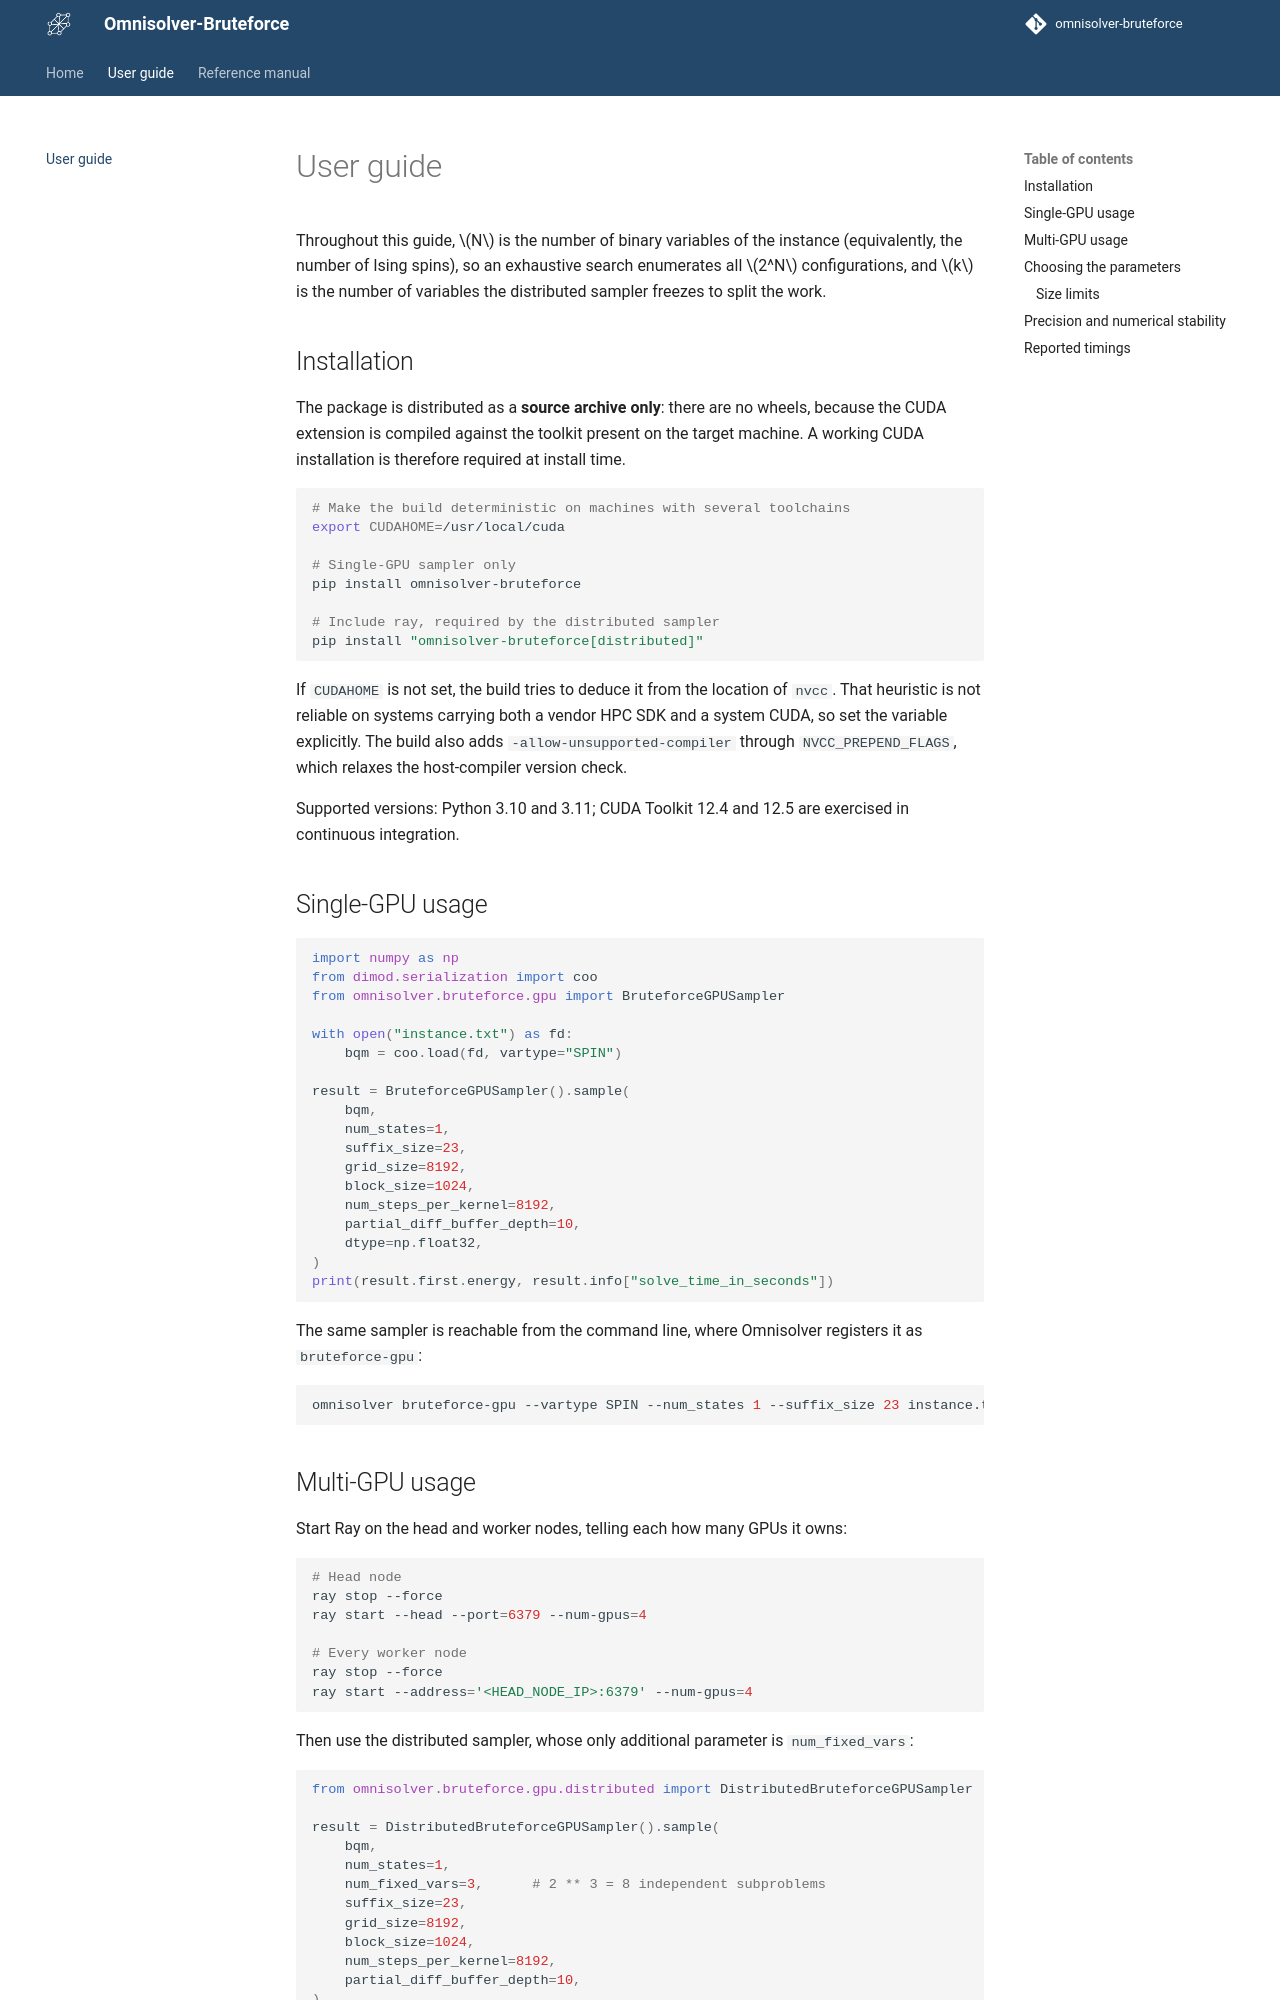

repository: euro-hpc-pl/omnisolver-bruteforce · page: 0.0.6/userguide/index.html · generator: mkdocs

# User guide

Throughout this guide, $N$ is the number of binary variables of the instance (equivalently,
the number of Ising spins), so an exhaustive search enumerates all $2^N$ configurations, and
$k$ is the number of variables the distributed sampler freezes to split the work.

## Installation

The package is distributed as a **source archive only**: there are no wheels, because the
CUDA extension is compiled against the toolkit present on the target machine. A working
CUDA installation is therefore required at install time.

```shell
# Make the build deterministic on machines with several toolchains
export CUDAHOME=/usr/local/cuda

# Single-GPU sampler only
pip install omnisolver-bruteforce

# Include ray, required by the distributed sampler
pip install "omnisolver-bruteforce[distributed]"
```

If `CUDAHOME` is not set, the build tries to deduce it from the location of `nvcc`. That
heuristic is not reliable on systems carrying both a vendor HPC SDK and a system CUDA, so
set the variable explicitly. The build also adds `-allow-unsupported-compiler` through
`NVCC_PREPEND_FLAGS`, which relaxes the host-compiler version check.

Supported versions: Python 3.10 and 3.11; CUDA Toolkit 12.4 and 12.5 are exercised in
continuous integration.

## Single-GPU usage

```python
import numpy as np
from dimod.serialization import coo
from omnisolver.bruteforce.gpu import BruteforceGPUSampler

with open("instance.txt") as fd:
    bqm = coo.load(fd, vartype="SPIN")

result = BruteforceGPUSampler().sample(
    bqm,
    num_states=1,
    suffix_size=23,
    grid_size=8192,
    block_size=1024,
    num_steps_per_kernel=8192,
    partial_diff_buffer_depth=10,
    dtype=np.float32,
)
print(result.first.energy, result.info["solve_time_in_seconds"])
```

The same sampler is reachable from the command line, where Omnisolver registers it as
`bruteforce-gpu`:

```shell
omnisolver bruteforce-gpu --vartype SPIN --num_states 1 --suffix_size 23 instance.txt
```

## Multi-GPU usage

Start Ray on the head and worker nodes, telling each how many GPUs it owns:

```shell
# Head node
ray stop --force
ray start --head --port=6379 --num-gpus=4

# Every worker node
ray stop --force
ray start --address='<HEAD_NODE_IP>:6379' --num-gpus=4
```

Then use the distributed sampler, whose only additional parameter is `num_fixed_vars`:

```python
from omnisolver.bruteforce.gpu.distributed import DistributedBruteforceGPUSampler

result = DistributedBruteforceGPUSampler().sample(
    bqm,
    num_states=1,
    num_fixed_vars=3,      # 2 ** 3 = 8 independent subproblems
    suffix_size=23,
    grid_size=8192,
    block_size=1024,
    num_steps_per_kernel=8192,
    partial_diff_buffer_depth=10,
)
```

Each subproblem is a Ray task requesting one GPU, so with fewer GPUs than subproblems Ray
simply queues them. This is worth remembering when benchmarking: the number of subproblems
is set by `num_fixed_vars` and is completely independent of how many devices are available.
